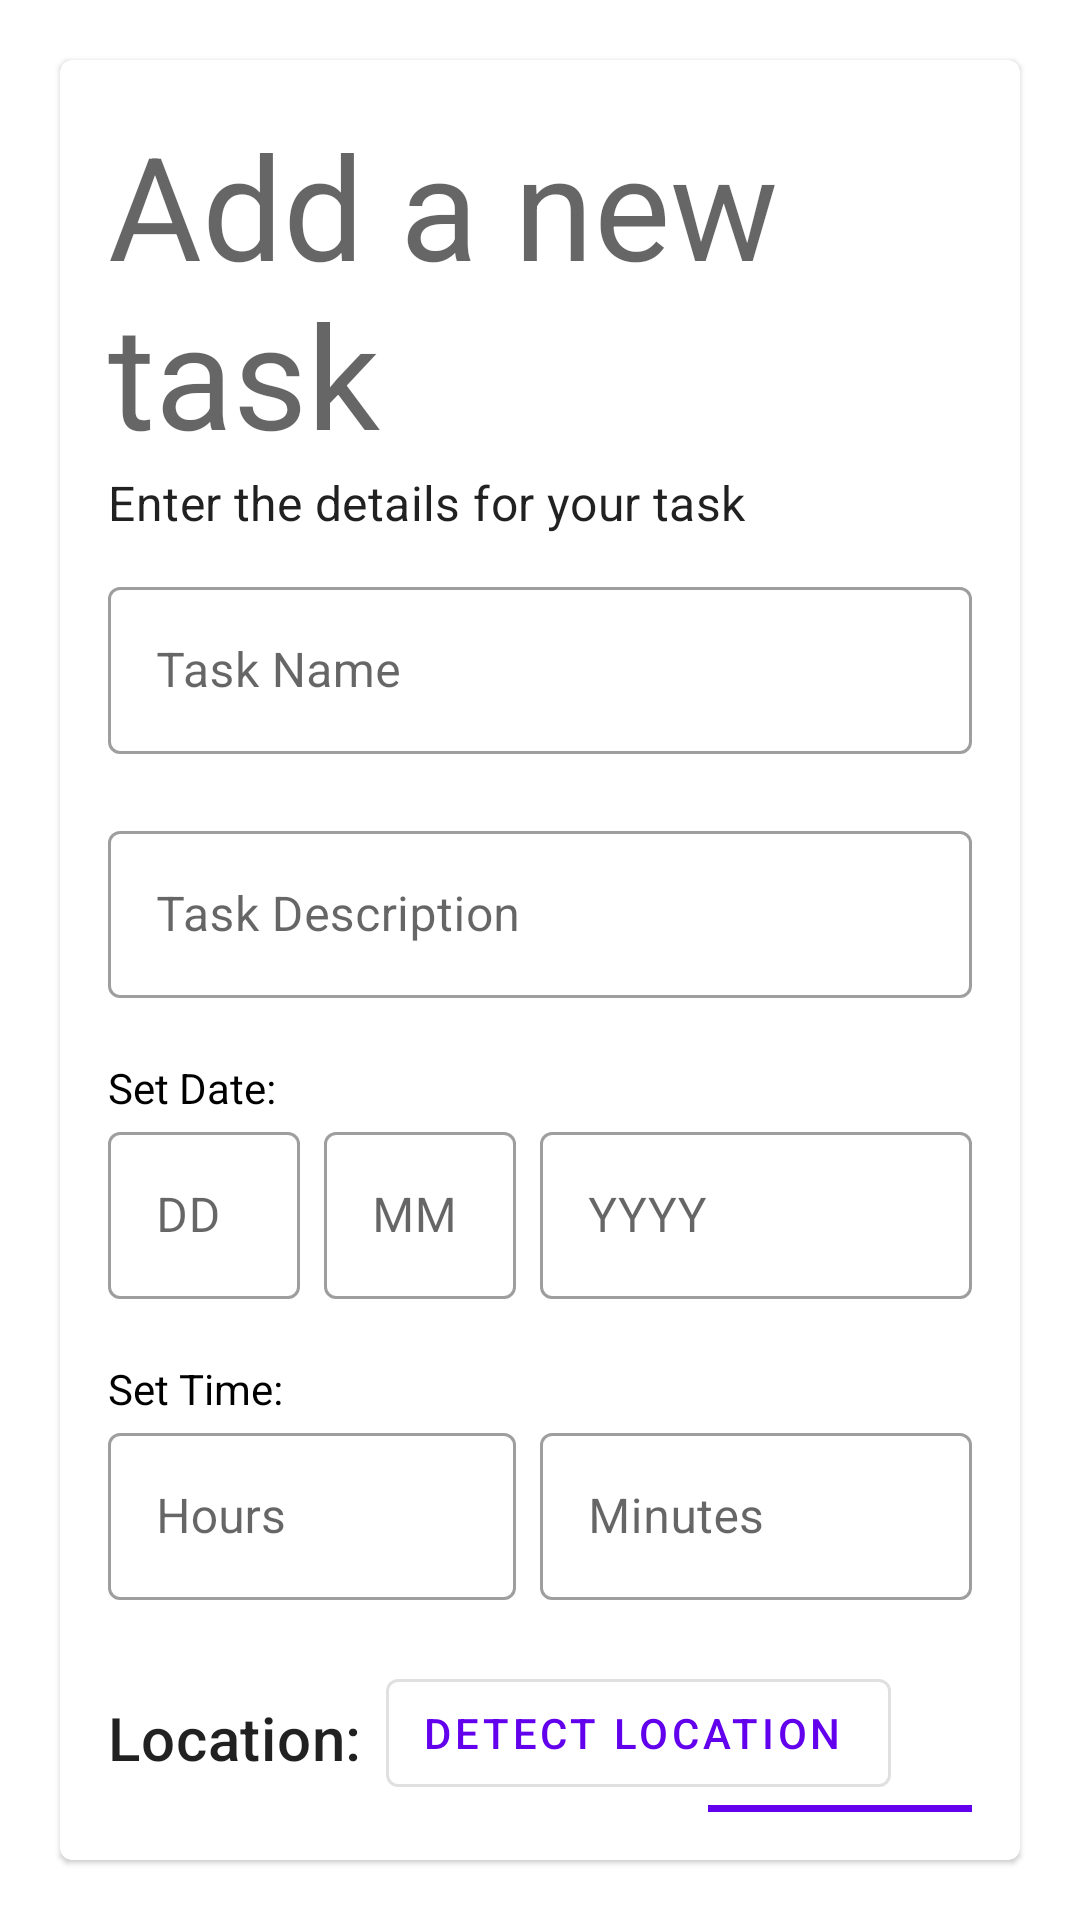

Write the Android layout XML for this screen, with the resource values it uses.
<!-- AndroidManifest.xml: application theme AppTheme -->
<!-- res/layout/activity_input_data.xml -->
<?xml version="1.0" encoding="utf-8"?>
<LinearLayout xmlns:tools="http://schemas.android.com/tools"
    android:layout_width="match_parent"
    android:layout_height="wrap_content"
    android:padding="4dp"
    android:clipToPadding="false"
    android:orientation="vertical"
    xmlns:app="http://schemas.android.com/apk/res-auto"
    xmlns:android="http://schemas.android.com/apk/res/android"
    tools:ignore="NamespaceTypo">

    <com.google.android.material.card.MaterialCardView
        android:layout_width="match_parent"
        android:layout_height="wrap_content"
        android:layout_margin="16dp"
        app:contentPadding="16dp">

    <LinearLayout
        android:layout_width="match_parent"
        android:layout_height="match_parent"
        android:orientation="vertical">

    <TextView
        android:layout_width="match_parent"
        android:layout_height="wrap_content"
        android:text="Add a new task"
        android:textAppearance="@style/TextAppearance.MaterialComponents.Headline3"
        />

    <TextView
        android:layout_width="match_parent"
        android:layout_height="wrap_content"
        android:text="Enter the details for your task"
        android:textAppearance="@style/TextAppearance.MaterialComponents.Subtitle1"
        android:paddingBottom="12dp"/>

    <com.google.android.material.textfield.TextInputLayout
        style="@style/Widget.MaterialComponents.TextInputLayout.OutlinedBox"
        android:layout_width="match_parent"
        android:layout_height="wrap_content"
        android:inputType="text"
        app:errorEnabled="true"
        app:endIconMode="clear_text">

        <com.google.android.material.textfield.TextInputEditText
            android:id="@+id/nameText"
            android:layout_width="match_parent"
            android:layout_height="wrap_content"
            android:hint="Task Name"/>
    </com.google.android.material.textfield.TextInputLayout>

    <com.google.android.material.textfield.TextInputLayout
        style="@style/Widget.MaterialComponents.TextInputLayout.OutlinedBox"
        android:layout_width="match_parent"
        android:layout_height="wrap_content"
        android:inputType="textMultiLine"
        app:errorEnabled="true"
        app:endIconMode="clear_text">

        <com.google.android.material.textfield.TextInputEditText
            android:id="@+id/descriptionText"
            android:layout_width="match_parent"
            android:layout_height="wrap_content"
            android:hint="Task Description"
            />
    </com.google.android.material.textfield.TextInputLayout>

        <TextView
            android:layout_width="match_parent"
            android:layout_height="wrap_content"
            android:text="Set Date:"
            android:textColor="#000" />

    <LinearLayout
        android:layout_width="match_parent"
        android:layout_height="wrap_content"
        android:orientation="horizontal">

        <com.google.android.material.textfield.TextInputLayout
            style="@style/Widget.MaterialComponents.TextInputLayout.OutlinedBox"
            android:layout_width="match_parent"
            android:layout_height="wrap_content"
            android:layout_weight=".3"
            app:errorEnabled="true"
            android:paddingRight="8dp">

            <com.google.android.material.textfield.TextInputEditText
                android:id="@+id/dayText"
                android:layout_width="match_parent"
                android:layout_height="wrap_content"
                android:focusable="false"
                android:hint="DD"/>
        </com.google.android.material.textfield.TextInputLayout>

        <com.google.android.material.textfield.TextInputLayout
            style="@style/Widget.MaterialComponents.TextInputLayout.OutlinedBox"
            android:layout_width="match_parent"
            android:layout_height="wrap_content"
            android:layout_weight=".3"
            app:errorEnabled="true"
            android:paddingRight="8dp">

            <com.google.android.material.textfield.TextInputEditText
                android:id="@+id/monthText"
                android:layout_width="match_parent"
                android:layout_height="wrap_content"
                android:focusable="false"
                android:hint="MM"/>
        </com.google.android.material.textfield.TextInputLayout>

        <com.google.android.material.textfield.TextInputLayout
            style="@style/Widget.MaterialComponents.TextInputLayout.OutlinedBox"
            android:layout_width="match_parent"
            android:layout_height="wrap_content"
            android:layout_weight=".2"
            app:errorEnabled="true">

            <com.google.android.material.textfield.TextInputEditText
                android:id="@+id/yearText"
                android:layout_width="match_parent"
                android:layout_height="wrap_content"
                android:focusable="false"
                android:hint="YYYY"/>
        </com.google.android.material.textfield.TextInputLayout>
    </LinearLayout>

    <TextView
        android:layout_width="match_parent"
        android:layout_height="wrap_content"
        android:text="Set Time:"
        android:textColor="#000" />

    <LinearLayout
        android:layout_width="match_parent"
        android:layout_height="wrap_content"
        android:orientation="horizontal">

        <com.google.android.material.textfield.TextInputLayout
            style="@style/Widget.MaterialComponents.TextInputLayout.OutlinedBox"
            android:layout_width="match_parent"
            android:layout_height="wrap_content"
            android:layout_weight=".3"
            app:errorEnabled="true"
            android:paddingRight="8dp">

            <com.google.android.material.textfield.TextInputEditText
                android:id="@+id/hourText"
                android:layout_width="match_parent"
                android:layout_height="wrap_content"
                android:focusable="false"
                android:hint="Hours" />
        </com.google.android.material.textfield.TextInputLayout>

        <com.google.android.material.textfield.TextInputLayout
            style="@style/Widget.MaterialComponents.TextInputLayout.OutlinedBox"
            android:layout_width="match_parent"
            android:layout_height="wrap_content"
            android:layout_weight=".3"
            app:errorEnabled="true">

            <com.google.android.material.textfield.TextInputEditText
                android:id="@+id/minuteText"
                android:layout_width="match_parent"
                android:layout_height="wrap_content"
                android:focusable="false"
                android:hint="Minutes"/>
        </com.google.android.material.textfield.TextInputLayout>
    </LinearLayout>

    <RelativeLayout
        android:layout_width="match_parent"
        android:layout_height="wrap_content">

        <TextView
            android:id="@+id/locationLabel"
            android:layout_width="wrap_content"
            android:layout_height="wrap_content"
            android:text="Location:"
            android:paddingTop="12dp"
            android:paddingRight="8dp"
            android:textAppearance="@style/TextAppearance.MaterialComponents.Headline6"/>

        <com.google.android.material.button.MaterialButton
            style="@style/Widget.MaterialComponents.Button.OutlinedButton.Icon"
            android:id="@+id/button_location"
            android:layout_width="wrap_content"
            android:layout_height="wrap_content"
            android:text="DETECT LOCATION"
            android:layout_toRightOf="@id/locationLabel"
            android:layout_toEndOf="@id/locationLabel"
            app:icon="@drawable/ic_location_on_black_24dp"
            />

        <TextView
            android:id="@+id/text_location"
            android:layout_toRightOf="@id/button_location"
            android:layout_toEndOf="@id/button_location"
            android:paddingTop="8dp"
            android:layout_width="wrap_content"
            android:layout_height="wrap_content" />

    </RelativeLayout>
    <com.google.android.material.button.MaterialButton
        style="@style/Widget.MaterialComponents.Button.Icon"
        android:id="@+id/addButton"
        android:layout_width="wrap_content"
        android:layout_height="wrap_content"
        android:layout_alignParentRight="true"
        android:layout_alignParentEnd="true"
        android:text="ADD"
        android:layout_gravity="end"
        app:icon="@drawable/baseline_add_24"
        />

    </LinearLayout>

    </com.google.android.material.card.MaterialCardView>

    </LinearLayout>
<!-- resources referenced by this layout -->
<resources>
  <style name="AppTheme" parent="Theme.MaterialComponents.Light.NoActionBar">
          
          <item name="colorPrimary">@color/colorPrimary</item>
          <item name="colorSecondary">@color/colorSecondary</item>
          <item name="android:colorBackground">@color/colorBackground</item>
          <item name="colorError">@color/colorError</item>
  
          
          <item name="colorPrimaryVariant">@color/colorPrimaryVariant</item>
          <item name="colorSecondaryVariant">@color/colorSecondaryVariant</item>
          <item name="colorSurface">@color/colorSurface</item>
          <item name="colorOnPrimary">@color/colorOnPrimary</item>
          <item name="colorOnSecondary">@color/colorOnSecondary</item>
          <item name="colorOnBackground">@color/colorOnBackground</item>
          <item name="colorOnError">@color/colorOnError</item>
          <item name="colorOnSurface">@color/colorOnSurface</item>
          <item name="scrimBackground">@color/mtrl_scrim_color</item>
          <item name="textAppearanceHeadline1">@style/TextAppearance.MaterialComponents.Headline1</item>
          <item name="textAppearanceHeadline2">@style/TextAppearance.MaterialComponents.Headline2</item>
          <item name="textAppearanceHeadline3">@style/TextAppearance.MaterialComponents.Headline3</item>
          <item name="textAppearanceHeadline4">@style/TextAppearance.MaterialComponents.Headline4</item>
          <item name="textAppearanceHeadline5">@style/TextAppearance.MaterialComponents.Headline5</item>
          <item name="textAppearanceHeadline6">@style/TextAppearance.MaterialComponents.Headline6</item>
          <item name="textAppearanceSubtitle1">@style/TextAppearance.MaterialComponents.Subtitle1</item>
          <item name="textAppearanceSubtitle2">@style/TextAppearance.MaterialComponents.Subtitle2</item>
          <item name="textAppearanceBody1">@style/TextAppearance.MaterialComponents.Body1</item>
          <item name="textAppearanceBody2">@style/TextAppearance.MaterialComponents.Body2</item>
          <item name="textAppearanceCaption">@style/TextAppearance.MaterialComponents.Caption</item>
          <item name="textAppearanceButton">@style/TextAppearance.MaterialComponents.Button</item>
          <item name="textAppearanceOverline">@style/TextAppearance.MaterialComponents.Overline</item>
      </style>
  <color name="colorPrimary">#6200EE</color>
  <color name="colorSecondary">#03DAC6</color>
  <color name="colorBackground">#FFFFFF</color>
  <color name="colorError">#C51162</color>
  <color name="colorPrimaryVariant">#3700B3</color>
  <color name="colorSecondaryVariant">#018786</color>
  <color name="colorSurface">#FFFFFF</color>
  <color name="colorOnPrimary">#FFFFFF</color>
  <color name="colorOnSecondary">#000000</color>
  <color name="colorOnBackground">#000000</color>
  <color name="colorOnError">#FFFFFF</color>
  <color name="colorOnSurface">#000000</color>
</resources>
